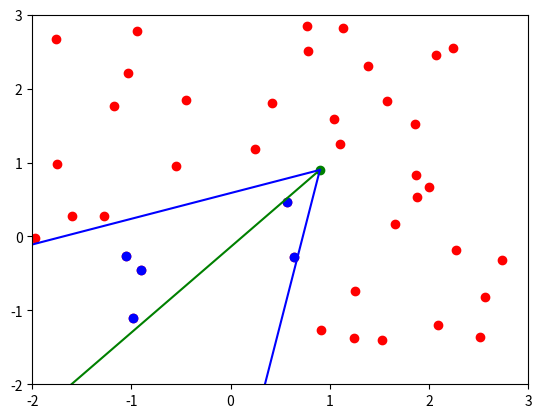

Source code (Python):
import numpy as np
import matplotlib.pyplot as plt
from math import sin, tan, pi, atan2, cos
import random


class Sim():
    def __init__(self, x_min, y_min, x_max, y_max, markers_count,camera_noise, camera_vision_angle, camera_pose_x,camera_pose_y, camera_alpha, seed):
        random.seed(seed)
        self.x_min = x_min
        self.y_min = y_min
        self.x_max = x_max
        self.y_max = y_max
        self.markers_count = markers_count
        self.cam_x = camera_pose_x
        self.cam_y = camera_pose_y
        self.cam_alpha = camera_alpha
        self.camera_vision_angle = camera_vision_angle
        self.camera_noise = camera_noise
        self.marks_x, self.marks_y = self.generate_marks()
        self.show_config()
        
    def generate_marks(self):
        marks_x = []
        marks_y = []
        multiplier_x = self.x_max - self.x_min
        multiplier_y = self.y_max - self.y_min
        for i in range(0, self.markers_count, 1):
            mark_x = random.random()*multiplier_x - abs(self.x_min)
            mark_y = random.random()*multiplier_y - abs(self.y_min)
            marks_x.append(mark_x)
            marks_y.append(mark_y)
        marks_x = np.asarray(marks_x)
        marks_y = np.asarray(marks_y)
        return marks_x, marks_y
        
    def get_camera_measurement(self):
        angle_1 = self.cam_alpha + self.camera_vision_angle/2 
        angle_2 = self.cam_alpha - self.camera_vision_angle/2
        k1 = tan(angle_1)
        b1 = -k1*self.cam_x + self.cam_y
        k2 = tan(angle_2)
        b2 = -k2*self.cam_x + self.cam_y
        marks_touched_x = []
        marks_touched_y = []
        angles = []
        for i in range(0, self.markers_count, 1):
            x = self.marks_x[i]
            y = self.marks_y[i]
            condition_first = self.check_first_line(angle_1, x, y, k1, b1)
            condition_second = self.check_second_line(angle_2, x, y, k2, b2)
            if condition_first is True and condition_second is True:
                angle = atan2((y - self.cam_y), (x - self.cam_x)) - self.cam_alpha
                if abs(angle) > self.camera_vision_angle/2:
                    angle = angle + 2*pi
                marks_touched_x.append(x)
                marks_touched_y.append(y)
                sigma = angle*self.camera_noise
                angle += random.gauss(0, sigma)
                angles.append(angle)
        return marks_touched_x, marks_touched_y, angles  
    
    def check_first_line(self, angle, x, y, k, b):
        if cos(angle) > 0 and y < k*x + b:
            return True
        if cos(angle) < 0 and y > k*x + b:
            return True
        return False
    
    def check_second_line(self, angle, x, y, k, b):
        if cos(angle) < 0 and y < k*x + b:
            return True
        if cos(angle) > 0 and y > k*x + b:
            return True
        return False

    def show_config(self):
        plt.xlim(self.x_min, self.x_max)
        plt.ylim(self.y_min, self.y_max)
        marks_touched_x, marks_touched_y, _ = self.get_camera_measurement()
        plt.plot(self.marks_x, self.marks_y, 'ro')
        plt.plot(marks_touched_x, marks_touched_y, 'bo')
        plt.plot(self.cam_x, self.cam_y, 'go')
        
        if cos(self.cam_alpha) < 0:
            x_0 = self.x_min
        else:  
            x_0 = self.x_max
        y_0 = tan(self.cam_alpha)*(x_0 - self.cam_x) + self.cam_y
        plt.plot((self.cam_x, x_0),  (self.cam_y, y_0), 'g-')
        
        if cos(self.cam_alpha + self.camera_vision_angle/2) < 0:
            x_1 = self.x_min
        else:  
            x_1 = self.x_max
        y_1 = tan(self.cam_alpha + self.camera_vision_angle/2)*(x_1 - self.cam_x) + self.cam_y
        plt.plot((self.cam_x, x_1),  (self.cam_y, y_1), 'b-')
        
        if cos(self.cam_alpha - self.camera_vision_angle/2) < 0:
            x_2 = self.x_min
        else:  
            x_2 = self.x_max
        y_2 = tan(self.cam_alpha - self.camera_vision_angle/2)*(x_2 - self.cam_x) + self.cam_y
        plt.plot((self.cam_x, x_2),  (self.cam_y, y_2), 'b-')
        plt.show()


def main():
    sim = Sim(-2, -2, 3, 3, 40, 0.01, pi/3, 0.9, 0.9, 4, 100)
    

if __name__ == '__main__':
    main()